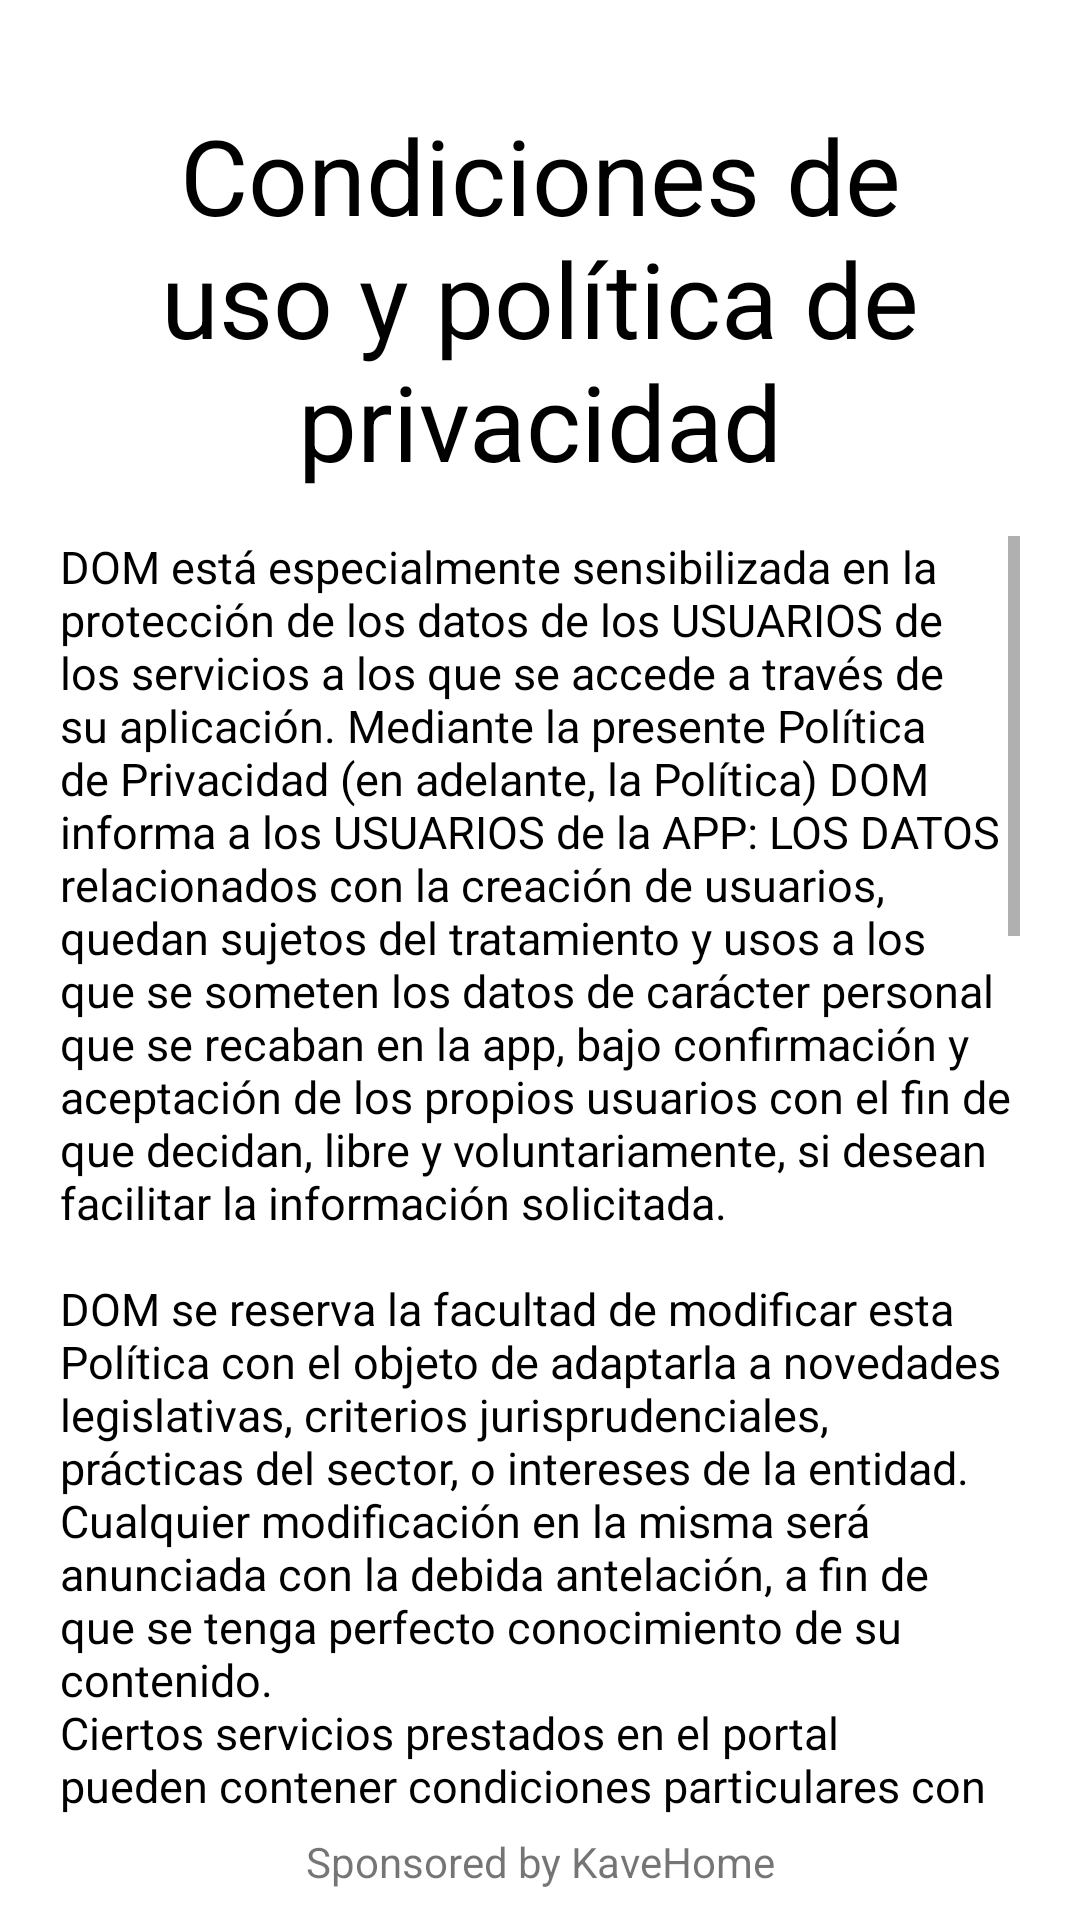

Write the Android layout XML for this screen, with the resource values it uses.
<!-- AndroidManifest.xml: application theme Theme.Proj1 -->
<!-- res/layout/cond_politics.xml -->
<?xml version="1.0" encoding="utf-8"?>
<androidx.constraintlayout.widget.ConstraintLayout xmlns:android="http://schemas.android.com/apk/res/android"
    android:layout_width="match_parent"
    android:layout_height="match_parent"
    xmlns:app="http://schemas.android.com/apk/res-auto">
    <ImageView
        android:id="@+id/back_arrow_condpol"
        android:layout_width="40dp"
        android:layout_height="50dp"
        android:layout_centerVertical="true"
        android:layout_marginStart="10dp"
        android:layout_marginTop="30dp"
        android:src="@drawable/ic_baseline_arrow_back_24_black"
        app:layout_constraintStart_toStartOf="parent"
        app:layout_constraintTop_toTopOf="parent"
        android:contentDescription="@string/back_to_main_menu" />
<LinearLayout
    android:id="@+id/cond_pol_layout"
    android:layout_width="match_parent"
    android:orientation="vertical"
    android:layout_height="match_parent"
    android:layout_marginHorizontal="20dp"
    android:layout_marginVertical="35dp">
    <TextView
        android:id="@+id/cond_pol_title"
        android:layout_width="wrap_content"
        android:layout_height="wrap_content"
        android:layout_gravity="center"
        android:layout_marginHorizontal="20dp"
        android:text="@string/cond_pol_title"
        android:textColor="@color/black"
        android:textSize="35sp"
        android:textAlignment="center"/>
    <ScrollView
        android:layout_width="fill_parent"
        android:layout_height="fill_parent"
        app:layout_constraintStart_toStartOf="parent"
        app:layout_constraintTop_toTopOf="parent"
        android:layout_marginTop="15dp">
        <TextView
            android:id="@+id/cond_pol_text"
            android:layout_width="wrap_content"
            android:layout_height="wrap_content"
            android:textColor="@color/black"
            android:text="@string/cond_pol_text"
            android:scrollbars="vertical"
            android:textAlignment="textStart"
            android:textSize="15sp"/>
    </ScrollView>

</LinearLayout>
    <TextView
        android:id="@+id/pie_layout"
        android:layout_width="wrap_content"
        android:layout_height="wrap_content"
        android:layout_marginStart="8dp"
        android:layout_marginEnd="8dp"
        android:layout_marginBottom="10dp"
        android:text="@string/pie_layout"
        app:layout_constraintBottom_toBottomOf="parent"
        app:layout_constraintEnd_toEndOf="parent"
        app:layout_constraintHorizontal_bias="0.5"
        app:layout_constraintStart_toStartOf="parent" />
</androidx.constraintlayout.widget.ConstraintLayout>
<!-- resources referenced by this layout -->
<resources>
  <color name="black">#FF000000</color>
  <string name="back_to_main_menu">Back to main menu</string>
  <string name="cond_pol_text">DOM está especialmente sensibilizada en la protección de los datos de los USUARIOS de los servicios a los que se accede a través de su aplicación. Mediante la presente Política de Privacidad (en adelante, la Política) DOM informa a los USUARIOS de la APP: LOS DATOS relacionados con la creación de usuarios, quedan sujetos del tratamiento y usos a los que se someten los datos de carácter personal que se recaban en la app, bajo confirmación y aceptación de los propios usuarios con el fin de que decidan, libre y voluntariamente, si desean facilitar la información solicitada.\n\nDOM se reserva la facultad de modificar esta Política con el objeto de adaptarla a novedades legislativas, criterios jurisprudenciales, prácticas del sector, o intereses de la entidad. Cualquier modificación en la misma será anunciada con la debida antelación, a fin de que se tenga perfecto conocimiento de su contenido.\nCiertos servicios prestados en el portal pueden contener condiciones particulares con previsiones en materia de protección de Datos Personales. De ellos puedes informarte en los correspondientes apartados.\n\nTITULARIDAD DEL TRATAMIENTO\nEn dichos supuestos, los datos recabados por DOM serán incorporados a ficheros titularidad de DOM, debidamente inscritos en el Registro General de Protección de Datos.\n\nUSOS Y FINALIDADES\nLa finalidad de la recogida y tratamiento de los datos personales es la gestión, prestación y personalización de los servicios y contenidos del mismo que el USUARIO utilice y de la cual se informará en cada apartado.\n\nCOMUNICACIÓN DE LOS DATOS\nLos datos recabados a través de la APP sólo serán cedidos en aquellos casos en que expresamente se informe de ello al USUARIO.\n\nACTUALIZACIÓN DE LOS DATOS\nCon el fin de que los datos obrantes en nuestras bases de datos siempre correspondan a tu situación real deberás mantenerlos actualizados, bien actualizándolos tú directamente en los casos en que ello sea posible bien comunicándolo al departamento correspondiente.\n\nUTILIZACIÓN DE COOKIES\nCon el objeto de proteger la intimidad de los usuarios de su página web DOM no emplea cookies cuando los mismos navegan por la misma.\n\nSEGURIDAD DE LOS DATOS\nDOM ha adoptado en su sistema de información las medidas técnicas y organizativas legalmente requeridas, a fin de garantizar la seguridad y confidencialidad de los datos almacenados, evitando así, en la medida de lo posible, su alteración, pérdida, tratamiento o acceso no autorizado.\nDERECHOS DE LOS USUARIOS\nEn todo caso podrás acceder a tus datos, rectificarlos, cancelarlos y en su caso, oponerte a su tratamiento:\na) bien mediante la APP dándose de baja en nuestros servicios.\nb) bien mandando un mensaje al apartado de contactos de la aplicación.</string>
  <string name="cond_pol_title">Condiciones de uso y política de privacidad</string>
  <string name="pie_layout">Sponsored by KaveHome</string>
  <style name="Theme.Proj1" parent="Theme.MaterialComponents.DayNight.NoActionBar">
          
          <item name="colorPrimary">@color/purple_500</item>
          <item name="colorPrimaryVariant">@color/purple_700</item>
          <item name="colorOnPrimary">@color/white</item>
          
          <item name="colorSecondary">@color/teal_200</item>
          <item name="colorSecondaryVariant">@color/teal_700</item>
          <item name="colorOnSecondary">@color/black</item>
          
          <item name="android:statusBarColor">?attr/colorPrimaryVariant</item>
          
      </style>
  <color name="purple_500">#FF6200EE</color>
  <color name="purple_700">#FF3700B3</color>
  <color name="white">#FFFFFFFF</color>
  <color name="teal_200">#FF03DAC5</color>
  <color name="teal_700">#FF018786</color>
</resources>
